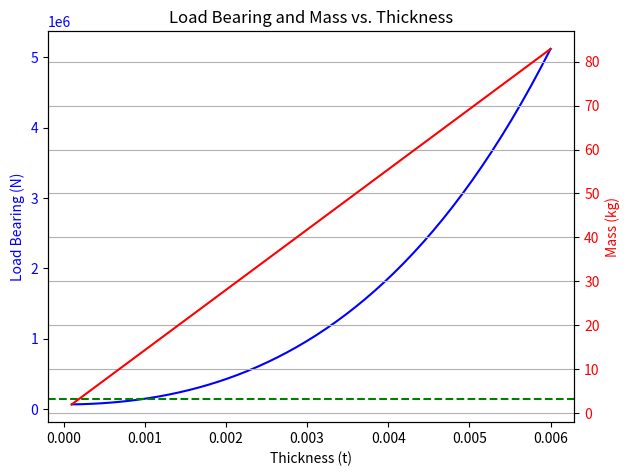

Python code for this plot:
import math
from scipy.optimize import fsolve
import numpy as np
import matplotlib.pyplot as plt
import sys 

class Material: #add other properties such as cost or manufacturability 
    def __init__(self, E, rho, s_yld, s_ult, alpha=0.8, n=0.6, nu=0.334):
        '''Initializes the Material class
        INPUTS:
            E: FLOAT -> Young's modulus in Pa
            rho: FLOAT -> density in kg/m^3
            s_yld: FLOAT -> yield stress in Pa
            s_ult: FLOAT -> ultimate stress in Pa
            alpha, n, nu are correct for aluminium alloys
        
        OUTPUTS:
            None
        '''
        self.E = E
        self.rho = rho
        self.s_yld = s_yld
        self.s_ult = s_ult
        self.alpha = alpha
        self.n = n
        self.nu = nu

class Polygon: #polygon-shaped cross-section of structural member
    def __init__(self, height, px, py, stringers, thickness):
        '''Initializes the Polygon class
        INPUTS:
            height: FLOAT -> height of the polygon
            points: LIST -> list of points defining the polygon
            px: LIST -> list of x-coordinates of the polygon points
            py: LIST -> list of y-coordinates of the polygon points
            stringers: LIST -> list of number of stringers per element (per edge)
            thickness: FLOAT or NUMPY ARRAY -> thickness (range) of the polygon skin, to be able to test different thicknesses

        OUTPUTS:
            None
        '''
        self.height = height
        self.points = list(range(0, len(px)))
        self.px = px
        self.py = py
        self.stringers = stringers
        self.t = thickness

        self.element_lengths()
        
    def element_lengths(self):
        '''Calculates the length of each polygon side through Pythagoras (assuming straight polygon edges) 
        INPUTS:
            None
        OUTPUTS:
            None
        '''
        self.elements = [] #element lengths 
        for i in range(len(self.points)):
            next_i = (i + 1) % len(self.points)
            length = math.sqrt((self.px[i] - self.px[next_i])**2 + (self.py[i] - self.py[next_i])**2)
            self.elements.append(length)

class Cylinder:
    '''Initializes the Cylinder class
        INPUTS:
            height: FLOAT -> height of the cylinder
            radius: FLOAT -> radius of the cylinder
            stringers: FLOAT -> number of stringers on the cylinder
            thickness: FLOAT -> thickness of the cylinder skin

        OUTPUTS:
            None
        '''
    def __init__(self, height, radius, stringers, thickness):
        self.height = height
        self.radius = radius
        self.stringers = stringers
        self.t = thickness



class Stringer:
    def __init__(self, type, thickness, lengths, material):
        self.type = type
        self.t = thickness
        self.lengths = lengths #lengths of each of the sides 
        self.material = material

        if self.type == 'hat':
            self.hat_area()
            self.hat_stress()

            #add other types 
    
    def hat_stress(self): #fraction formulae here 
        s_side_r = self.material.alpha * ((0.423/self.material.s_yld) * (math.pi**2 * self.material.E)/(12 * (1- self.material.nu**2))
                                          * (self.t/self.lengths[0])**2)**(1-self.material.n)
        s_vert_r = self.material.alpha * ((4/self.material.s_yld) * (math.pi**2 * self.material.E)/(12 * (1- self.material.nu**2))
                                          * (self.t/self.lengths[1])**2)**(1-self.material.n)
        s_top_r = self.material.alpha * ((4/self.material.s_yld) * (math.pi**2 * self.material.E)/(12 * (1- self.material.nu**2))
                                         * (self.t/self.lengths[2])**2)**(1-self.material.n)

        if s_side_r > 1: #yielding happens first 
            s_side = self.material.s_yld
        else: #crippling happes first, s_side is then either the yielding or critical depending on which is most constraining 
            s_side = s_side_r * self.material.s_yld
        
        if s_vert_r > 1:
            s_vert = self.material.s_yld
        else:
            s_vert = s_vert_r * self.material.s_yld
        
        if s_top_r > 1:
            s_top = self.material.s_yld
        else:
            s_top = s_top_r * self.material.s_yld
        
        a_side = self.t * self.lengths[0] #not truly necessary 
        a_vert = self.t * self.lengths[1]
        a_top = self.t * self.lengths[2]
        
        #average crippling stress based on area-weighted average
        self.crip_stress = (2 * s_side * a_side + 2 * s_vert * a_vert + s_top * a_top) / (2 * a_side + 2 * a_vert + a_top)

    def hat_area(self): #sides and corners 
        self.area = (2 * self.lengths[0] + 2 * self.lengths[1] + self.lengths[2]) * self.t + 4 * self.t**2


class Load_calculation:
    def __init__(self, geometry, stringer, material, sc_mass,t):
        '''Initializes the Load_calculation class
        INPUTS:
            geometry: OBJECT -> geometry of the structure
            stringer: OBJECT -> stringer properties
            material: OBJECT -> material properties

        OUTPUTS:
            None
        '''
        self.geometry = geometry
        self.stringer = stringer
        self.material = material
        self.mass = sc_mass
        self.t = t

        
    def launcher_loading(self, fnat_ax=20, fnat_lat=6, maxg_ax = 6, maxg_lat = 2):
        self.fnat_ax = fnat_ax
        self.fnat_lat = fnat_lat
        self.maxg_ax = maxg_ax
        self.maxg_lat = maxg_lat

        p_ax = maxg_ax  * self.mass * 9.81
        p_lat =  maxg_lat * self.mass * 9.81

        # CHANGE 
        p_eq = (p_ax + 2*(p_lat*self.geometry.height/2)/1.7614) *1.25 #will be checked against both buckling and yield/ultimate strength
        ## TODO!!! 1.414 value above must be switched to half of the longest diagonal of the polygon
        
        #print(p_ax,p_lat,(p_lat*l/2),p_eq/1.25,p_eq)
        self.peq_load = p_eq

        return self.peq_load

    def calculate_loads(self):
        if isinstance(self.geometry, Polygon):
            # Calculate loads for polygon
            return self.calculate_poly_loads()
        elif isinstance(self.geometry, Cylinder):
            # Calculate loads for cylinder
            pass
        else:
            raise ValueError("Invalid geometry type")
    
    def calculate_poly_loads(self): #stringer crippling stress is the average 
        #w_e is actually an array, calculting a different w_e value for each different thickness value within the thickness array 
        #which is why there is a loop over n as well for each of the thicknee-dependent values 
        self.w_e = (self.geometry.t/2) * math.sqrt((4.0 * math.pi**2)/(12.0 * (1 - self.material.nu**2))) * math.sqrt(self.material.E/self.stringer.crip_stress)
            
        print(f"w_e: {self.w_e}")

        for i in range(len(self.geometry.elements)):
            for n in range(len(self.geometry.t)):
                if self.geometry.elements[i] < 2 * self.w_e[n] * (self.geometry.stringers[i]): #stringers array has n. of stringers per edge, so for each edge we check 
                    print(f"Element {i} has too many stringers for thickness {self.geometry.t[n]}")
                    sys.exit("Terminating program: Unfeasible stringer configuration.")

        self.element_empty_length = [] #calculates for each element, the empty parts without stringers, i.e., not just the total for each element, but the smaller parts within each element, i.e., unstiffened region between each stringer
        for i in range(len(self.geometry.elements)):
            self.element_empty_length.append((self.geometry.elements[i] - 2 * self.w_e * (self.geometry.stringers[i]))/(self.geometry.stringers[i]+1))
            for n in range(len(self.geometry.t)):
                if self.element_empty_length[i][n] < 0: #stringers 
                    self.element_empty_length[i][n] = 0

        self.element_empty_stress = [] #calculates the stress of the empty skin (for each element) 
        for i in range(len(self.geometry.elements)):
            self.element_empty_stress.append(4.0 * ((math.pi**2*self.material.E) / (12.0 * (1 - self.material.nu**2))) * (self.geometry.t / self.element_empty_length[i])**2)

            
        self.element_crippling_stress = []
        self.element_area = []
            
        for i in range(len(self.geometry.elements)): #for each element. each of these are lists depending on the t  
            empty_area = self.element_empty_length[i] * (self.geometry.stringers[i]+1) * self.geometry.t
            empty_stress = self.element_empty_stress[i]
            stringered_area = self.geometry.elements[i] * self.geometry.t - empty_area #area on panel considering the w_e
            stringer_area = self.stringer.area * self.geometry.stringers[i] #actual area of the hat stringers 
            stringer_stress = self.stringer.crip_stress #each stringer crippling stress based on the previous weighted average of each of the sides 
            #overall crippling stress weighted sum calculated per element 
            self.element_crippling_stress.append((empty_area * empty_stress + (stringered_area + stringer_area) * stringer_stress)/(empty_area + stringered_area + stringer_area))
            self.element_area.append(empty_area + stringered_area + stringer_area)
                
        self.total_load_bearing = 0
        self.total_area = 0
        for i in range(len(self.geometry.elements)):
            self.total_load_bearing += self.element_crippling_stress[i] * self.element_area[i] #actual load P, which is why only multiplied by the A
            self.total_area += self.element_area[i]
        self.total_stress = self.total_load_bearing / self.total_area #weighted average of all of the elements for entire structure 

        #print(f"Total load bearing: {self.total_load_bearing}")
        #print(f"Total area: {self.total_area}")
        #print(f"Total stress: {self.total_stress}")
        return self.total_load_bearing


    def calculate_weight(self):
        '''Calculates the weight of the structure
        INPUTS:
            None
        OUTPUTS:
            None
        '''
        
        self.weight = self.total_area * self.material.rho

        return self.weight

    def calculate_area_inertia_thickness(self):
        A_req = (self.fnat_ax/0.25)**2*self.mass*self.geometry.height/self.material.E
        I_req= (self.fnat_lat/0.56)**2*self.mass*self.geometry.height**3/self.material.E
        t_Areq = A_req/(2*self.geometry.elements[0] + 2*self.geometry.elements[1])
        t_Ireq = 3*I_req/(self.geometry.elements[0]**2*self.geometry.elements[1] + self.geometry.elements[1]**2*self.geometry.elements[0])

        t_sreq_ult = self.peq_load / (2 * (self.geometry.elements[0] + self.geometry.elements[1]) * self.material.s_ult) * 1.1
        t_sreq_yld = self.peq_load / (2 * (self.geometry.elements[0] + self.geometry.elements[1]) * self.material.s_yld) * 1.1

        self.rigidity_t = max(t_Areq, t_Ireq, t_sreq_ult, t_sreq_yld)
        print(t_Areq, t_Ireq, t_sreq_ult, t_sreq_yld, self.rigidity_t, self.geometry.elements[0], self.geometry.elements[1])

        return self.rigidity_t

    def calculate_t_min(self, loadbearing, launchload, rigidity_t, min_realistic_t): 
        satisfying_t_indices_cr = np.where(loadbearing >= launchload)[0] #0 purely bc of syntax

        # minimum crippling thickness
        if len(satisfying_t_indices_cr) == 0:
            min_t_crippling = None
            #print("No thickness satisfies the load bearing requirement.")
            
        else:
            min_t_crippling = t[satisfying_t_indices_cr[0]] #gets the minimum by accessing the first index of the possible ts
            
        # minimum thickness crippling vs rigidity 
        min_t_overall = max(min_t_crippling, rigidity_t)

        if min_t_overall > min_realistic_t: 
            if min_t_overall == min_t_crippling: 
                limiting_cr = 1
            elif min_t_overall == rigidity_t: 
                limiting_cr = 0 
        
        if min_t_overall < min_realistic_t: 
            min_t_overall = min_realistic_t
            limiting_cr = 0 
        

        return min_t_overall, limiting_cr, satisfying_t_indices_cr, min_t_crippling


if __name__ == "__main__":
    ### INPUTS ###
    x = [0, 1.45, 1.45, 0] #x-coordinates of the polygon points
    y = [0, 0, 1, 1] #y-coordinates of the polygon points
    stringers = [2, 2, 2, 2] #number of stringers per element
    t = np.linspace(0.0001, 0.006, 50) #thickness (range) of the skin
    sc_mass = 1063 #mass of the total wet spacecraft in kg
    sc_height = 4.5 #height of the spacecraft in m
    limiting_cr = 1
    min_realistic_t = 0.0005

    ### CREATE OBJECTS ###
    aluminium = Material(E=70e9, rho=2800, s_yld=448e6, s_ult=524e6) #based on aluminium 7075
    hat_stringer = Stringer(type='hat', thickness=0.0005, lengths=[0.01, 0.01, 0.01], material=aluminium)
    
    box = Polygon(height=sc_height, px=x, py=y, stringers=stringers, thickness=t)
    load_calc = Load_calculation(geometry=box, stringer=hat_stringer, material=aluminium, sc_mass=sc_mass, t=t)
    launchload = load_calc.launcher_loading() #string 
    loadbearing = load_calc.calculate_loads() #array 
    rigidity_t = load_calc.calculate_area_inertia_thickness()
    # rigidity_t = 0.01 - test
    weight = load_calc.calculate_weight()
    min_t_overall, limiting_cr, satisfying_t_indices_cr, min_t_crippling = load_calc.calculate_t_min(loadbearing, launchload, rigidity_t, min_realistic_t)
    
    if limiting_cr == 1: #crippling is limiting 
        weight_t_min = weight[satisfying_t_indices_cr[0]]

    if limiting_cr == 0: #rigidity/frequency consideration is limiting 
        box = Polygon(height=sc_height, px=x, py=y, stringers=stringers, thickness=np.array([t_min]))
        load_calc = Load_calculation(geometry=box, stringer=hat_stringer, material=aluminium, sc_mass=sc_mass, t=t)

        # Recalculate load-bearing (needed to trigger internal area calculation)
        load_calc.launcher_loading()
        load_calc.calculate_loads()
        weight_t_min = load_calc.calculate_weight()[0] 
   


    print(f"Launch load: {launchload}")
    print(f"Load bearing: {loadbearing}")
    print(f"Rigidity (frequency) thickness: {rigidity_t}")
    print(f"Minimum thickness for load-bearing: {min_t_crippling:.6f} m")
    print(f"Minimum overall thickness: {min_t_overall:.6f} m")
    print(f"Minimum corresponding mass: {weight_t_min:.6f} kg")
   

    
    # Plot setup
    fig, ax1 = plt.subplots()

    # Plot load bearing on the left y-axis
    ax1.plot(t, loadbearing, 'b-', label='Load Bearing')
    ax1.set_xlabel('Thickness (t)')
    ax1.set_ylabel('Load Bearing (N)', color='b')
    ax1.tick_params(axis='y', labelcolor='b')

    ax1.axhline(y=launchload, color='g', linestyle='--', label=f'Limit: {launchload} N')

    # Create a second y-axis for mass
    ax2 = ax1.twinx()
    ax2.plot(t, weight, 'r-', label='Mass')
    ax2.set_ylabel('Mass (kg)', color='r')
    ax2.tick_params(axis='y', labelcolor='r')

    # Add legends and grid
    fig.tight_layout()
    plt.title('Load Bearing and Mass vs. Thickness')
    plt.grid(True)
    plt.show()

    